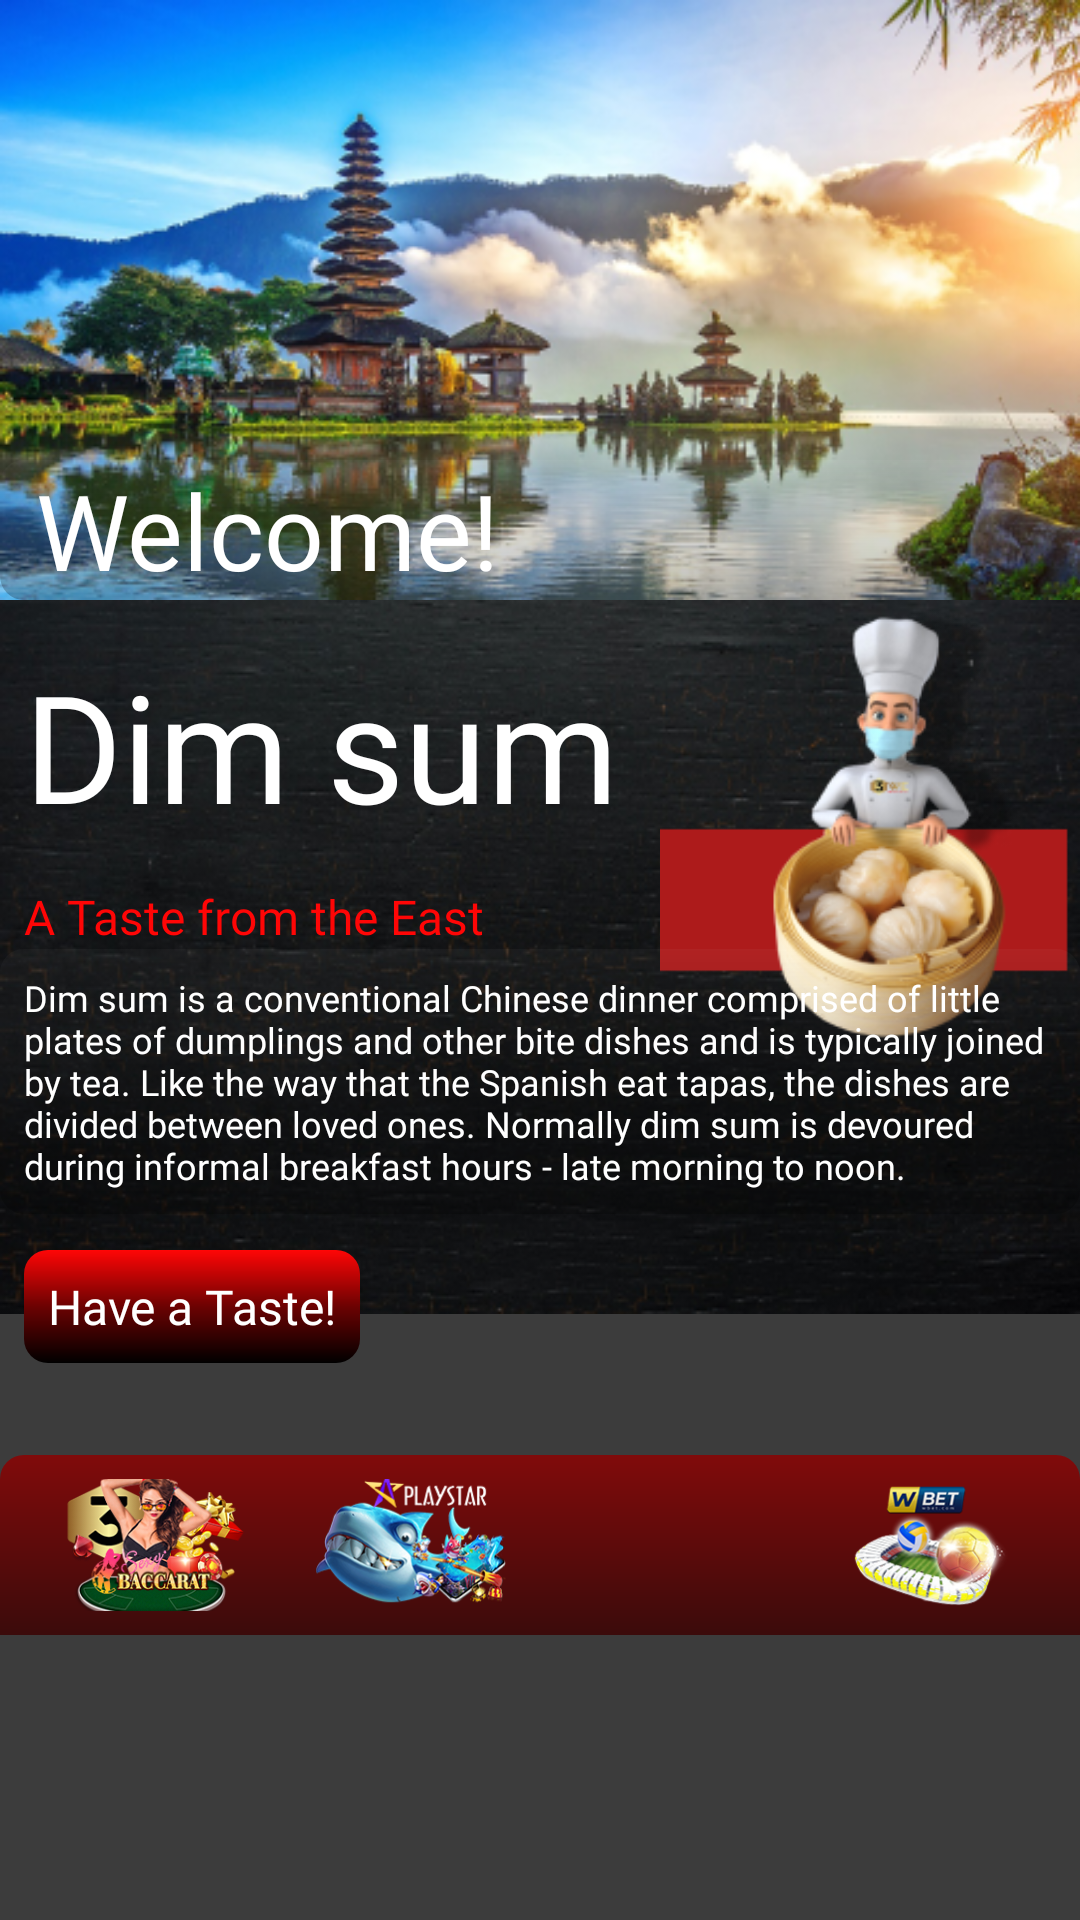

Write the Android layout XML for this screen, with the resource values it uses.
<!-- AndroidManifest.xml: application theme Theme.DimsumPlace -->
<!-- res/layout/activity_main.xml -->
<?xml version="1.0" encoding="utf-8"?>
<androidx.coordinatorlayout.widget.CoordinatorLayout
    xmlns:android="http://schemas.android.com/apk/res/android"
    xmlns:app="http://schemas.android.com/apk/res-auto"
    xmlns:tools="http://schemas.android.com/tools"
    android:layout_width="match_parent"
    android:layout_height="match_parent"
    tools:context=".MainActivity">

    <com.google.android.material.appbar.AppBarLayout
        android:id="@+id/app_bar"
        android:layout_width="match_parent"
        android:layout_height="200dp"
        android:fitsSystemWindows="true"
        android:theme="@style/Theme.ExerciseTips.AppBarOverlay">

        <com.google.android.material.appbar.CollapsingToolbarLayout
            android:id="@+id/toolbar_layout"
            android:layout_width="match_parent"
            android:layout_height="match_parent"
            android:fitsSystemWindows="true"
            app:contentScrim="?attr/colorPrimary"
            app:layout_scrollFlags="scroll|exitUntilCollapsed"
            app:toolbarId="@+id/toolbar"
            >

            <androidx.appcompat.widget.Toolbar
                android:id="@+id/toolbar"
                android:layout_width="match_parent"
                android:layout_height="?attr/actionBarSize"
                app:layout_collapseMode="parallax"
                app:popupTheme="@style/Theme.ExerciseTips.PopupOverlay" />

            <ImageView
                android:layout_width="match_parent"
                android:layout_height="match_parent"
                android:scaleType="fitXY"
                android:contentDescription=""
                android:src="@drawable/ahomenow" />

            <TextView
                android:layout_width="match_parent"
                android:layout_height="wrap_content"
                android:layout_alignBottom="@+id/image_tile"
                android:layout_gravity="bottom"
                android:layout_marginTop="20dp"
                android:background="@drawable/text_backgound"
                android:fontFamily="@font/damion"
                android:paddingLeft="12dp"
                android:text="Welcome!"
                android:textColor="@color/white"
                android:textSize="35sp" />

        </com.google.android.material.appbar.CollapsingToolbarLayout>
    </com.google.android.material.appbar.AppBarLayout>

    <androidx.core.widget.NestedScrollView
        android:layout_width="match_parent"
        android:layout_height="match_parent"
        android:background="@color/blackhome"
        app:layout_behavior="@string/appbar_scrolling_view_behavior"
        tools:context=".MainActivity"
        tools:showIn="@layout/activity_main">

        <include layout="@layout/activity_content"

            />

    </androidx.core.widget.NestedScrollView>

</androidx.coordinatorlayout.widget.CoordinatorLayout>
<!-- res/layout/activity_content.xml (included above) -->
<?xml version="1.0" encoding="utf-8"?>
<androidx.constraintlayout.widget.ConstraintLayout xmlns:android="http://schemas.android.com/apk/res/android"
    xmlns:app="http://schemas.android.com/apk/res-auto"
    xmlns:tools="http://schemas.android.com/tools"
    android:layout_width="match_parent"
    android:layout_height="match_parent">

    <RelativeLayout
        android:layout_width="match_parent"
        android:layout_height="match_parent"
        android:orientation="vertical"
        app:layout_constraintBottom_toBottomOf="parent"
        app:layout_constraintTop_toTopOf="parent">

        <ImageView
            android:id="@+id/image_tile"
            android:layout_width="match_parent"
            android:layout_height="wrap_content"
            android:layout_alignParentTop="true"
            android:scaleType="fitXY"
            android:src="@drawable/ahometiles" />

        <TextView
            android:id="@+id/title_dimsum"
            android:layout_width="wrap_content"
            android:layout_height="wrap_content"
            android:layout_alignParentTop="true"
            android:layout_marginTop="15dp"
            android:fontFamily="@font/im_fell_double_pica"
            android:paddingLeft="8dp"
            android:text="Dim sum"
            android:textColor="@color/white"
            android:textSize="50dp" />

        <TextView
            android:id="@+id/subtitle_dimsum"
            android:layout_width="wrap_content"
            android:layout_height="wrap_content"
            android:layout_below="@+id/title_dimsum"
            android:layout_marginTop="13dp"
            android:fontFamily="@font/satisfy"
            android:paddingLeft="8dp"
            android:text="A Taste from the East"
            android:textColor="@color/textred"
            android:textSize="16sp" />

        <ImageView
            android:layout_width="140dp"
            android:layout_height="150dp"
            android:layout_alignParentTop="true"
            android:layout_alignParentEnd="true"
            android:layout_alignParentRight="true"
            android:layout_marginTop="0dp"
            android:layout_marginEnd="0dp"
            android:src="@drawable/ahomeheader2"
            android:layout_marginRight="0dp" />

        <TextView
            android:id="@+id/details"
            android:layout_width="wrap_content"
            android:layout_height="wrap_content"
            android:layout_below="@+id/subtitle_dimsum"
            android:fontFamily="@font/nunito_extralight"
            android:padding="8dp"
            android:background="@drawable/text_backgound"
            android:text="Dim sum is a conventional Chinese dinner comprised of little plates of dumplings and other bite dishes and is typically joined by tea. Like the way that the Spanish eat tapas, the dishes are divided between loved ones. Normally dim sum is devoured during informal breakfast hours - late morning to noon."
            android:textColor="@color/white"
            android:textSize="12sp" />


        <LinearLayout
            android:layout_width="wrap_content"
            android:layout_height="wrap_content"
            android:background="@drawable/haveataste_gradiant"
            android:layout_marginTop="12dp"
            android:padding="8dp"
            android:layout_marginLeft="8dp"
            android:layout_below="@+id/details"
            android:orientation="vertical"
            >

            <TextView
                android:layout_width="wrap_content"
                android:layout_height="wrap_content"
                android:fontFamily="@font/lemon"
                android:text="Have a Taste!"
                android:textColor="@color/white"
                android:textSize="16sp" />
        </LinearLayout>

        <androidx.recyclerview.widget.RecyclerView
            android:id="@+id/home_recycler"
            android:layout_width="wrap_content"
            android:layout_height="wrap_content"
            android:layout_below="@+id/image_tile"
            android:background="@android:color/transparent"
            android:layout_centerInParent="true"
            android:paddingHorizontal="8dp"
            android:paddingTop="35dp"
            tools:itemCount="8"
            tools:listitem="@layout/home_cardview" />

        <LinearLayout
            android:layout_width="match_parent"
            android:layout_height="60dp"
            android:background="@drawable/home_footer"
            android:layout_marginTop="12dp"
            android:layout_below="@+id/home_recycler"
            android:orientation="horizontal"
            android:padding="8dp"
            android:gravity="center"
            >

            <ImageView
                android:id="@+id/we_bet"
                android:layout_width="50dp"
                android:layout_height="50dp"
                android:layout_weight="1"
                android:src="@drawable/adslady"/>
            <ImageView
                android:id="@+id/we_horse"
                android:layout_width="50dp"
                android:layout_height="50dp"
                android:layout_weight="1"
                android:src="@drawable/adsshark"/>
            <ImageView
                android:id="@+id/probit"
                android:layout_width="50dp"
                android:layout_height="50dp"
                android:layout_weight="1"
                android:src="@drawable/adslady2"/>
            <ImageView
                android:id="@+id/probit_horse"
                android:layout_width="50dp"
                android:layout_height="50dp"
                android:layout_weight="1"
                android:src="@drawable/adssport"/>

        </LinearLayout>

    </RelativeLayout>

</androidx.constraintlayout.widget.ConstraintLayout>
<!-- res/layout/home_cardview.xml (included above) -->
<?xml version="1.0" encoding="utf-8"?>
<androidx.cardview.widget.CardView xmlns:android="http://schemas.android.com/apk/res/android"
    xmlns:app="http://schemas.android.com/apk/res-auto"
    android:id="@+id/home_cardview"
    android:layout_width="160dp"
    android:layout_height="165dp"
    android:background="@android:color/transparent"
    android:clickable="true"
    android:focusable="true"
    android:orientation="vertical"
    app:cardBackgroundColor="#00FFFFFF"
    app:cardCornerRadius="20dp"
    app:cardElevation="1dp"
    app:cardUseCompatPadding="true">

    <RelativeLayout
        android:layout_width="match_parent"
        android:layout_height="match_parent">

        <ImageView
            android:id="@+id/home_cardview_image"
            android:layout_width="match_parent"
            android:layout_height="match_parent"
            android:layout_alignParentTop="true"
            android:src="@drawable/homeaddidas" />

        <TextView
            android:id="@+id/home_text"
            android:layout_width="match_parent"
            android:layout_height="50dp"
            android:layout_centerInParent="true"
            android:background="@drawable/text_backgound"
            android:fontFamily="@font/kavoon"
            android:gravity="center_horizontal"
            android:text="Siomai"
            android:textAlignment="center"
            android:textColor="@color/white"
            android:textSize="20sp"
            android:textStyle="bold" />
    </RelativeLayout>


</androidx.cardview.widget.CardView>
<!-- resources referenced by this layout -->
<resources>
  <color name="blackhome">#3C3C3C</color>
  <color name="textred">#FF0606</color>
  <color name="white">#FFFFFFFF</color>
  <!-- drawable adslady: png bitmap (drawable, 56559 bytes) -->
  <!-- drawable adsshark: png bitmap (drawable, 45099 bytes) -->
  <!-- drawable adssport: png bitmap (drawable, 32841 bytes) -->
  <!-- drawable ahomeheader2: png bitmap (drawable, 36129 bytes) -->
  <!-- drawable ahomenow: png bitmap (drawable, 194569 bytes) -->
  <!-- drawable ahometiles: png bitmap (drawable, 144504 bytes) -->
  <!-- drawable haveataste_gradiant (drawable) -->
  <?xml version="1.0" encoding="utf-8"?>
  <shape xmlns:android="http://schemas.android.com/apk/res/android"
      android:shape="rectangle"
      android:padding="7dp"
      >
      <gradient
          android:angle="90"
          android:endColor="@color/textred"
          android:centerColor="#6C0202"
          android:startColor="@color/black" />
      <corners android:radius="8dp" />
  </shape>
  <!-- drawable home_footer (drawable) -->
  <?xml version="1.0" encoding="utf-8"?>
  <shape xmlns:android="http://schemas.android.com/apk/res/android"
      android:shape="rectangle"
      android:padding="7dp"
      >
      <gradient
          android:angle="90"
          android:endColor="#D38E0000"
          android:startColor="#D33A0000" />
      <corners android:topLeftRadius="8dp"
              android:topRightRadius="8dp"/>
  </shape>
  <!-- drawable text_backgound (drawable) -->
  <?xml version="1.0" encoding="utf-8"?>
  <shape xmlns:android="http://schemas.android.com/apk/res/android"
      android:shape="rectangle"
      android:padding="7dp"
      >
      <gradient
          android:angle="90"
          android:endColor="#08FFFFFF"
          android:centerColor="#28121212"
          android:startColor="#40000000" />
      <corners android:radius="8dp" />
  </shape>
  <style name="Theme.ExerciseTips.AppBarOverlay" parent="ThemeOverlay.AppCompat.Dark.ActionBar" />
  <style name="Theme.ExerciseTips.PopupOverlay" parent="ThemeOverlay.AppCompat.Light" />
  <style name="Theme.DimsumPlace" parent="Theme.MaterialComponents.DayNight.NoActionBar">
          
          <item name="colorPrimary">@color/blackhome</item>
          <item name="colorPrimaryVariant">@color/blackhome</item>
          <item name="colorOnPrimary">@color/white</item>
          
          <item name="colorSecondary">@color/teal_200</item>
          <item name="colorSecondaryVariant">@color/teal_700</item>
          <item name="colorOnSecondary">@color/black</item>
          
          <item name="android:statusBarColor" tools:targetApi="l">?attr/colorPrimaryVariant</item>
          
      </style>
  <color name="black">#FF000000</color>
  <color name="teal_200">#FF03DAC5</color>
  <color name="teal_700">#FF018786</color>
</resources>
